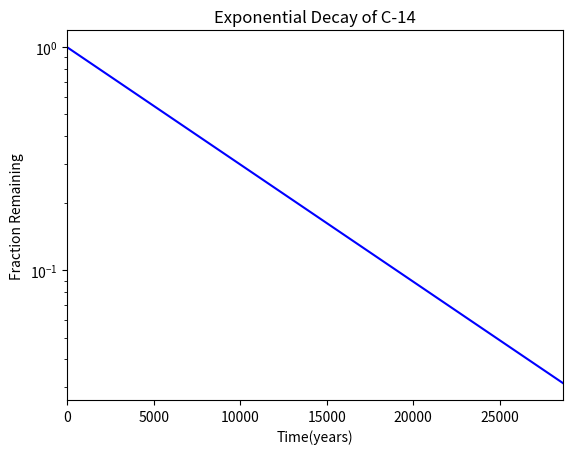

Python code for this plot:
#!/usr/bin/env python3
import numpy as np
import matplotlib.pyplot as plt

x = np.arange(0, 28651, 5730)
r = np.log(0.5)
t = 5730
y = np.exp((r / t) * x)

plt.xlabel("Time(years)")
plt.ylabel("Fraction Remaining")
plt.title("Exponential Decay of C-14")
plt.yscale('log')
plt.xlim(0,28650)
plt.plot(x,y, c="blue")

plt.show()
